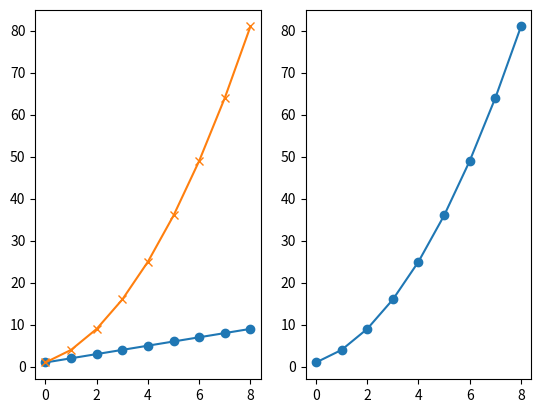
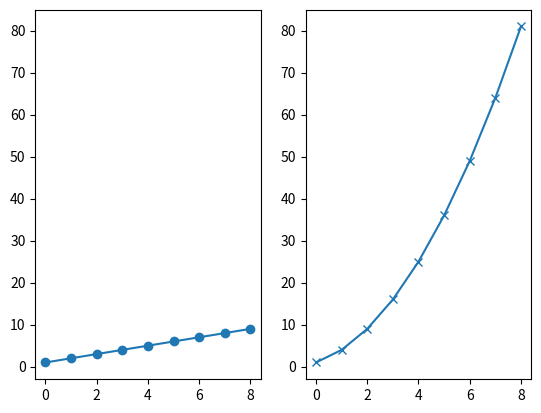
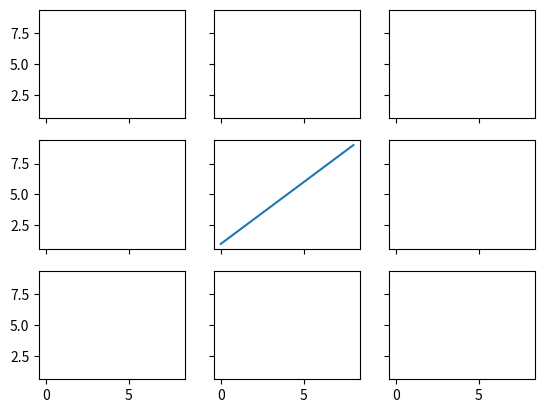
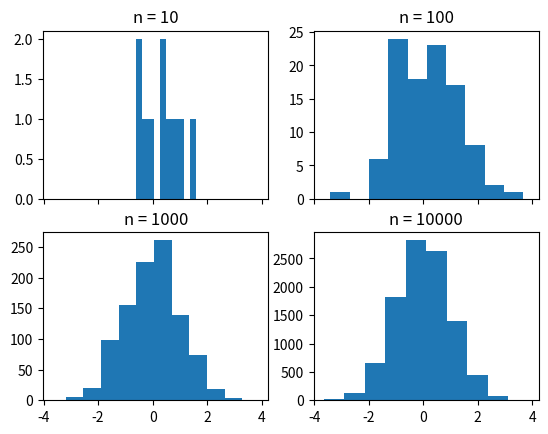
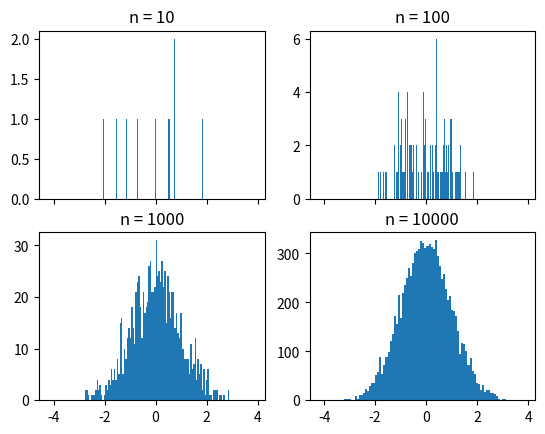
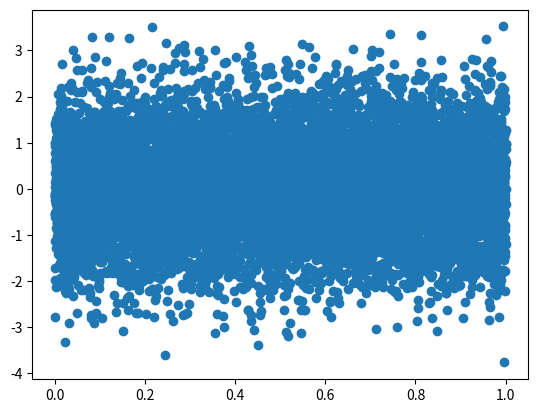
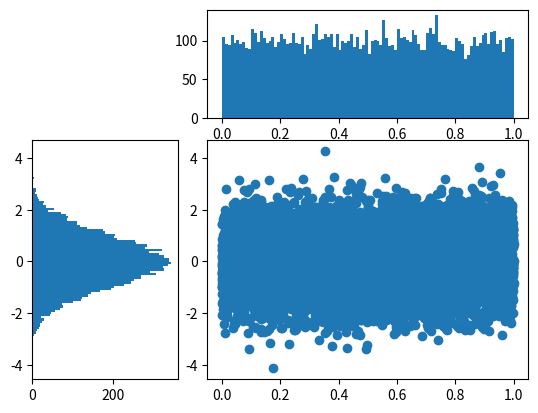

Write Python code to recreate these figures, in order. (Note: this script raises an exception after producing the figures.)

# coding: utf-8

# # SUBPLOTS

# In[1]:


get_ipython().run_line_magic('matplotlib', 'notebook')


# In[2]:


import matplotlib.pyplot as plt
import numpy as np

get_ipython().run_line_magic('pinfo', 'plt.subplot')


# In[3]:


plt.figure()
plt.subplot(1, 2, 1) #1 row, 2 columns, 1st axis current axis

lin_data = np.array([1, 2, 3, 4, 5, 6, 7, 8, 9])

plt.plot(lin_data, '-o')


# In[4]:


exp_data = lin_data ** 2

plt.subplot(1, 2, 2)
plt.plot(exp_data, '-o')


# In[5]:


plt.subplot(1, 2, 1)
plt.plot(exp_data, '-x')


# In[6]:


plt.figure()

ax1 = plt.subplot(1, 2, 1)
plt.plot(lin_data, '-o')
ax2 = plt.subplot(1, 2, 2, sharey = ax1)
plt.plot(exp_data, '-x')


# In[7]:


plt.figure()
plt.subplot(1, 2, 1) == plt.subplot(121)


# In[8]:


fig, ((ax1, ax2, ax3), (ax4, ax5, ax6), (ax7, ax8, ax9)) = plt.subplots(3, 3, sharex = True, sharey = True)

ax5.plot(lin_data, '-')


# In[9]:


for ax in plt.gcf().get_axes():  
    for label in ax.get_xticklabels() + ax.get_yticklabels():
        label.set_visible(True)


# In[10]:


plt.gcf().canvas.draw()


# # Histograms

# In[11]:


fig, ((ax1, ax2), (ax3, ax4)) = plt.subplots(2, 2, sharex = True)
axs = [ax1, ax2, ax3, ax4]

for n in range(0, len(axs)):
    sample_size = 10**(n+1)
    sample = np.random.normal(loc = 0.0, scale = 1.0, size = sample_size)
    axs[n].hist(sample)
    axs[n].set_title('n = {}'.format(sample_size))


# In[12]:


fig, ((ax1, ax2), (ax3, ax4)) = plt.subplots(2, 2, sharex = True)
axs = [ax1, ax2, ax3, ax4]

for n in range(0, len(axs)):
    sample_size = 10**(n+1)
    sample = np.random.normal(loc = 0.0, scale = 1.0, size = sample_size)
    axs[n].hist(sample, bins = 100)
    axs[n].set_title('n = {}'.format(sample_size))


# In[13]:


plt.figure()
Y = np.random.normal(loc = 0.0, scale = 1.0, size = 10000)
X = np.random.random(size = 10000)
plt.scatter(X, Y)


# In[14]:


import matplotlib.gridspec as gridspec

plt.figure()
gspec = gridspec.GridSpec(3, 3)

top_histogram = plt.subplot(gspec[0,1:])
side_histogram = plt.subplot(gspec[1:, 0])
lower_right = plt.subplot(gspec[1:, 1:])


# In[15]:


Y = np.random.normal(loc = 0.0, scale = 1.0, size = 10000)
X = np.random.random(size = 10000)
lower_right.scatter(X, Y)
top_histogram.hist(X, bins = 100)
s = side_histogram.hist(Y, bins = 100, orientation = 'horizontal')


# In[16]:


top_histogram.clear()
top_histogram.hist(X, bins = 100, normed = True)
side_histogram.clear()
side_histogram.hist(Y, bins = 100, orientation = 'horizontal', normed = True)

side_histogram.invert_xaxis()


# In[17]:


for ax in [top_histogram, lower_right]:
    ax.set_xlim(0, 1)
for ax in [side_histogram, lower_right]:
    ax.set_ylim(-5, 5)


# # BOXPLOTS

# In[5]:


import pandas as pd


# In[19]:


norm_sample = np.random.normal(loc = 0.0, scale = 1.0, size = 10000)
rand_sample = np.random.random(size = 10000)
gamma_sample = np.random.gamma(2, size = 10000)


# In[20]:


df = pd.DataFrame({'normal': norm_sample,
                   'random': rand_sample,
                   'gamma': gamma_sample})


# In[21]:


df.describe()


# In[22]:


plt.figure()
_ = plt.boxplot(df['normal'], whis = 'range') # _ can be used as a variable name, if you dont want to use it later


# In[23]:


plt.clf()
_ = plt.boxplot([df['normal'], df['gamma'], df['random']], whis = 'range')


# In[24]:


plt.figure()
_ = plt.hist(df['gamma'], bins = 100)


# In[25]:


import mpl_toolkits.axes_grid1.inset_locator as mpl_il


# In[26]:


plt.figure()
plt.boxplot([df['normal'], df['random'], df['gamma']], whis = 'range')
ax2 = mpl_il.inset_axes(plt.gca(), width = '60%', height = '40%', loc = 2)
ax2.hist(df['gamma'], bins = 100)
ax2.margins(x = 0.5)


# In[27]:


ax2.yaxis.tick_right()


# In[28]:


plt.figure()
_ = plt.boxplot([df['normal'], df['random'], df['gamma']])


# # Heatmaps

# In[29]:


plt.figure()

Y = np.random.normal(loc = 0.0, scale = 1.0, size = 10000) 
X = np.random.random(size = 10000)

_ = plt.hist2d(X, Y, bins = 25)


# In[30]:


plt.figure()
_ = plt.hist2d(X, Y, bins = 100)


# In[31]:


plt.colorbar()


# # Animation

# In[32]:


import matplotlib.animation as animation


# In[35]:


n = 100
x = np.random.randn(n)

def update(curr):
    if curr == n:
        a.event_source.stop()
    plt.cla()
    bins = np.arange(-4, 4, 0.5)
    plt.hist(x[:curr], bins = bins)
    plt.axis([-4, 4, 0, 30])
    plt.gca().set_title('Sampling the Normal Distribution')
    plt.gca().set_ylabel('Frequency')
    plt.gca().set_xlabel('Value')
    plt.annotate('n = {}'.format(curr), [3, 27])


# In[36]:


fig = plt.figure()
a = animation.FuncAnimation(fig, update, interval = 100)


# # Interactivity

# In[10]:


plt.figure()
data = np.random.randn(10)
plt.plot(data)

def onclick(event):
    plt.cla()
    plt.plot(data)
    plt.gca().set_title('Event at pixels{}, {} {} and data {}, {}'.format(event.x,
                                                                       event.y,
                                                                       '\n',
                                                                       event.xdata,
                                                                       event.ydata))

plt.gcf().canvas.mpl_connect('button_press_event', onclick)


# In[6]:


from random import shuffle

origins = ['India', 'Brazil', 'USA', 'UK', 'China', 'Mexico', 'Chile', 'Iraq', 'Canada', 'Germany']

shuffle(origins)

df = pd.DataFrame({'Height': np.random.rand(10),
                   'Weight': np.random.rand(10),
                   'Origin': origins})


# In[7]:


df


# In[8]:


plt.figure()
plt.scatter(df['Height'], df['Weight'], picker = 5)
plt.gca().set_xlabel('Height')
plt.gca().set_ylabel('Weight')


# In[9]:


def onpick(event):
    origin = df.iloc[event.ind[0]]['Origin']
    plt.gca().set_title('Selected item came from {}'.format(origin))

plt.gcf().canvas.mpl_connect('pick_event', onpick)

